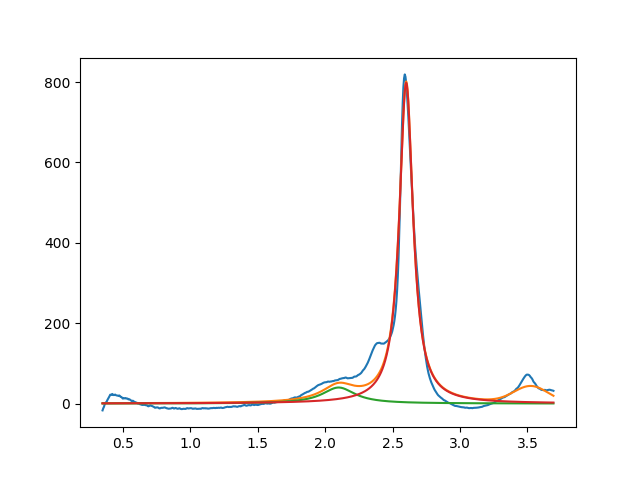

The file beside this chart, header and first rows:
2.099999999999999645e+00, 3.999999999999993605e+01, 2.999999999999999334e-01, 7.268227457137863696e-14
2.601086817536030438e+00, 7.985352490352720451e+02, 1.225216751474691307e-01, 2.514371168878593149e-13
3.525909124369058123e+00, 3.999999999999999289e+01, 2.961264892226767032e-01, 9.999999999999994449e-01
